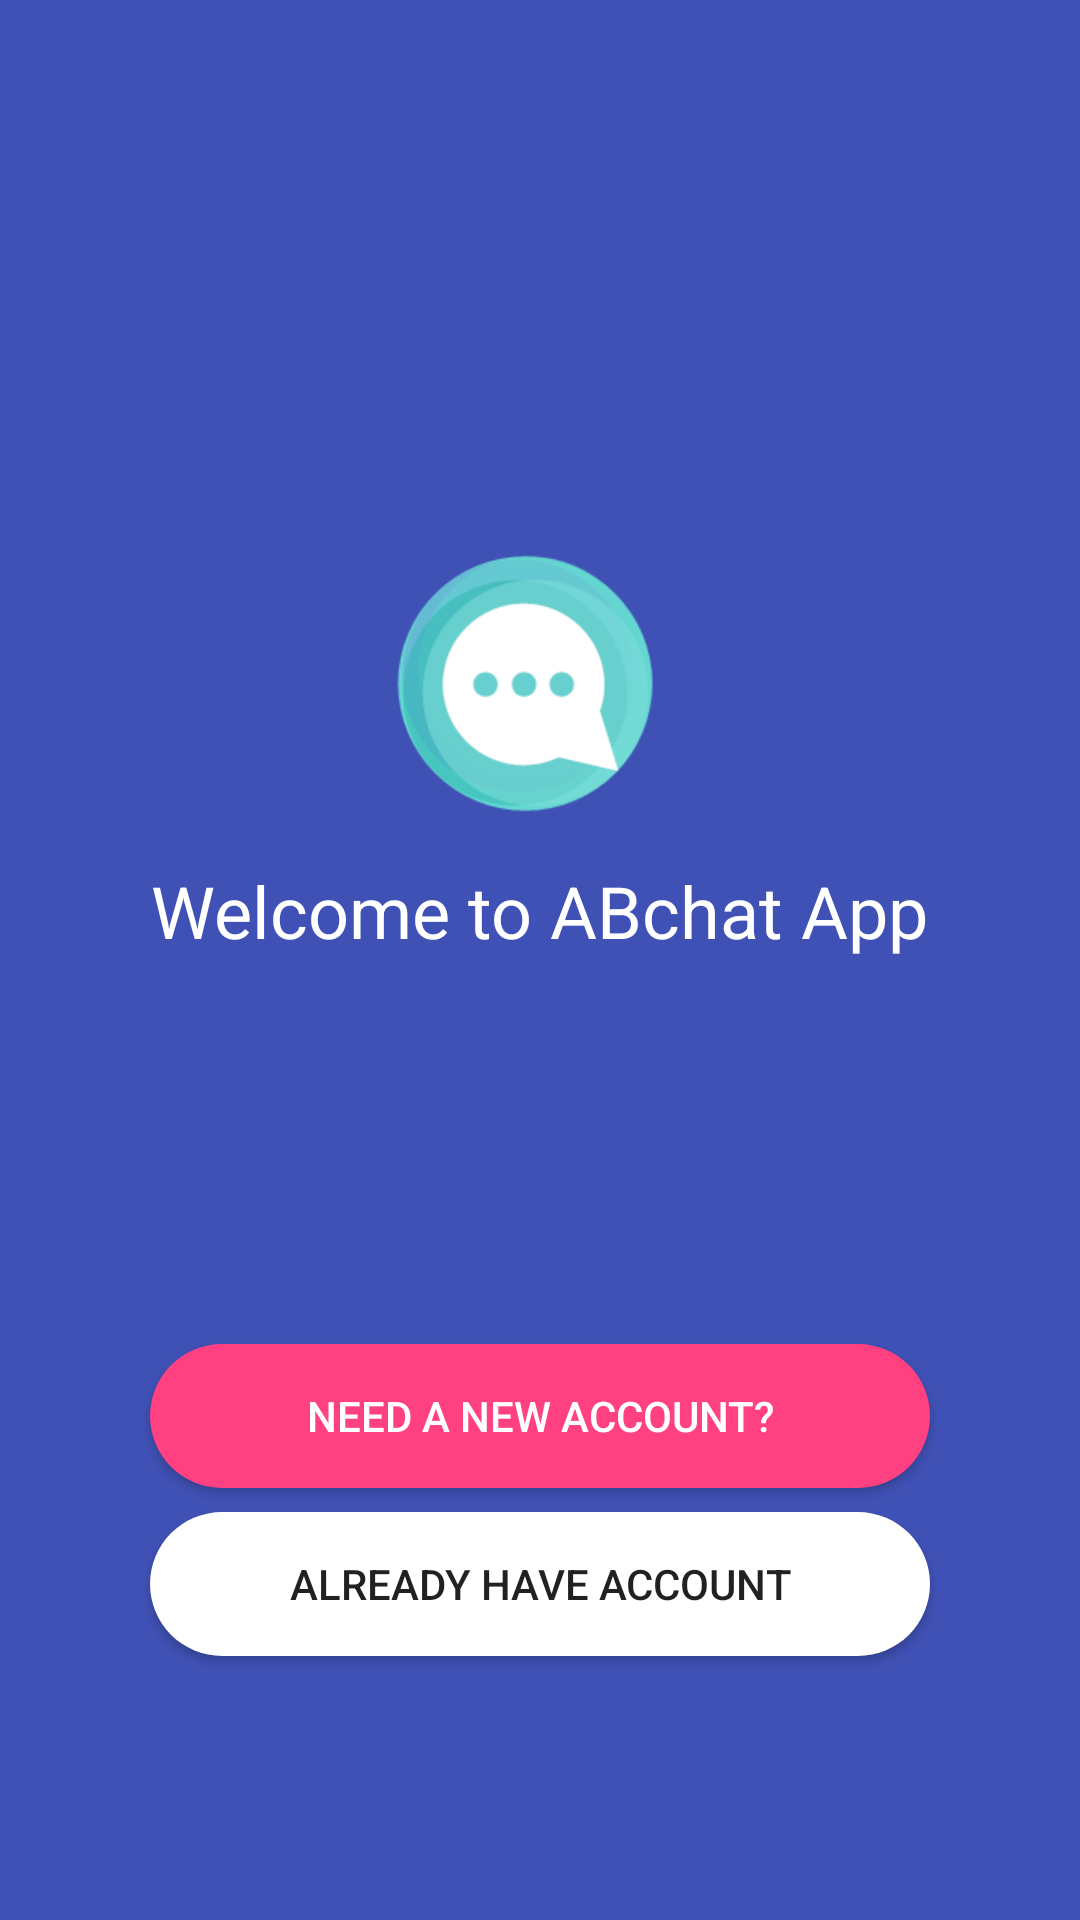

This screen was rendered from an Android layout file. Write that file and the resources it references.
<!-- AndroidManifest.xml: application theme AppTheme -->
<!-- res/layout/activity_start.xml -->
<?xml version="1.0" encoding="utf-8"?>
<android.support.constraint.ConstraintLayout xmlns:android="http://schemas.android.com/apk/res/android"
    xmlns:app="http://schemas.android.com/apk/res-auto"
    xmlns:tools="http://schemas.android.com/tools"
    android:layout_width="match_parent"
    android:layout_height="match_parent"
    android:background="@color/colorPrimary"
    tools:context=".StartActivity">

    <TextView
        android:id="@+id/textView"
        android:layout_width="wrap_content"
        android:layout_height="wrap_content"
        android:layout_marginBottom="8dp"
        android:layout_marginEnd="8dp"
        android:layout_marginStart="8dp"
        android:layout_marginTop="8dp"
        android:text="Welcome to ABchat App"
        android:textColor="@android:color/white"
        android:textSize="24sp"
        app:layout_constraintBottom_toBottomOf="parent"
        app:layout_constraintEnd_toEndOf="parent"
        app:layout_constraintStart_toStartOf="parent"
        app:layout_constraintTop_toTopOf="parent"
        app:layout_constraintVertical_bias="0.472" />

    <ImageView
        android:layout_width="100dp"
        android:layout_height="100dp"
        android:layout_marginBottom="184dp"
        android:layout_marginEnd="8dp"
        android:layout_marginStart="8dp"
        android:layout_marginTop="8dp"
        android:src="@drawable/aap_ka_bazzaar_logo"
        app:layout_constraintBottom_toTopOf="@+id/start_have_btn"
        app:layout_constraintEnd_toEndOf="parent"
        app:layout_constraintStart_toStartOf="parent"
        app:layout_constraintTop_toTopOf="parent"
        app:layout_constraintVertical_bias="0.798" />

    <Button
        android:id="@+id/start_have_btn"
        android:layout_width="match_parent"
        android:layout_height="wrap_content"
        android:layout_marginBottom="88dp"
        android:layout_marginLeft="50dp"
        android:layout_marginRight="50dp"
        android:layout_marginEnd="50dp"
        android:layout_marginStart="50dp"
        android:background="@drawable/button_style"
        android:backgroundTint="@android:color/white"
        android:text="@string/already_have_account"
        app:layout_constraintBottom_toBottomOf="parent"
        app:layout_constraintEnd_toEndOf="parent"
        app:layout_constraintHorizontal_bias="0.0"
        app:layout_constraintStart_toStartOf="parent"
        tools:targetApi="lollipop" />

    <Button
        android:id="@+id/start_reg_btn"
        android:layout_width="match_parent"
        android:layout_height="wrap_content"
        android:layout_marginBottom="8dp"
        android:layout_marginTop="308dp"
        android:background="@drawable/button_style"
        android:backgroundTint="@color/colorAccent"
        android:text="@string/need_a_new_account"
        android:layout_marginLeft="50dp"
        android:layout_marginRight="50dp"
        android:layout_marginEnd="50dp"
        android:layout_marginStart="50dp"
        android:textColor="@color/white"
        app:layout_constraintBottom_toTopOf="@+id/start_have_btn"
        app:layout_constraintEnd_toEndOf="parent"
        app:layout_constraintHorizontal_bias="0.0"
        app:layout_constraintStart_toStartOf="parent"
        app:layout_constraintTop_toTopOf="parent"
        app:layout_constraintVertical_bias="1.0"
        tools:targetApi="lollipop" />


</android.support.constraint.ConstraintLayout>
<!-- resources referenced by this layout -->
<resources>
  <color name="colorAccent">#ff4081</color>
  <color name="colorPrimary">#3f51b5</color>
  <color name="white">#ffffff</color>
  <!-- drawable aap_ka_bazzaar_logo: png bitmap (drawable, 9136 bytes) -->
  <!-- drawable button_style (drawable) -->
  <?xml version="1.0" encoding="utf-8"?>
  <shape xmlns:android="http://schemas.android.com/apk/res/android">
  <corners android:radius="50dp"></corners>
      <solid android:color="@color/colorAccent"></solid>
  </shape>
  <string name="already_have_account">ALREADY HAVE ACCOUNT</string>
  <string name="need_a_new_account">NEED A NEW ACCOUNT?</string>
  <style name="AppTheme" parent="Theme.AppCompat.Light.NoActionBar">
          
          <item name="colorPrimary">@color/colorPrimary</item>
          <item name="colorPrimaryDark">@color/colorPrimaryDark</item>
          <item name="colorAccent">@color/colorAccent</item>
          
          <item name="android:windowActivityTransitions" tools:targetApi="lollipop">true</item>
      </style>
  <color name="colorPrimaryDark">#303f9f</color>
</resources>
